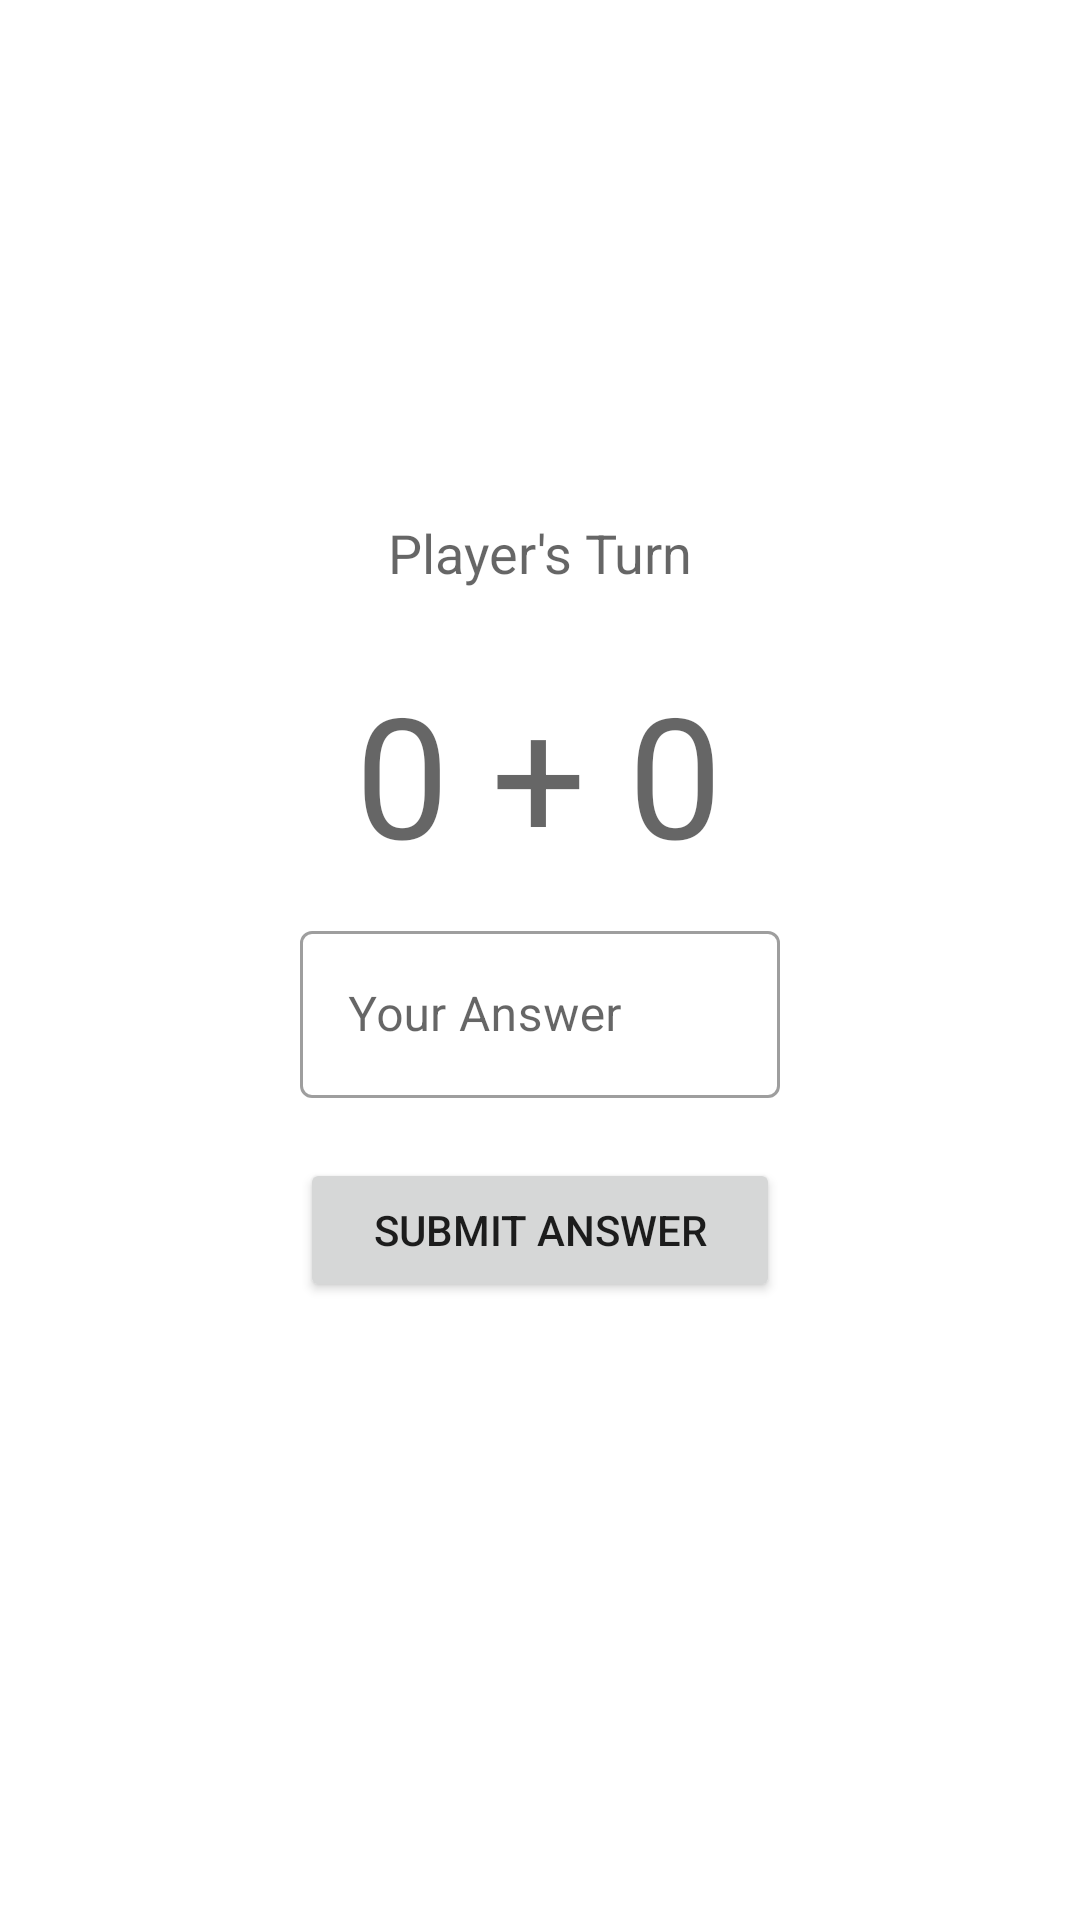

This screen was rendered from an Android layout file. Write that file and the resources it references.
<!-- AndroidManifest.xml: application theme Theme.Adv160420050Week2 -->
<!-- res/layout/fragment_game.xml -->
<?xml version="1.0" encoding="utf-8"?>
<FrameLayout xmlns:android="http://schemas.android.com/apk/res/android"
    xmlns:app="http://schemas.android.com/apk/res-auto"
    xmlns:tools="http://schemas.android.com/tools"
    android:layout_width="match_parent"
    android:layout_height="match_parent"
    tools:context=".GameFragment">

    <androidx.constraintlayout.widget.ConstraintLayout
        android:layout_width="match_parent"
        android:layout_height="match_parent">

        <TextView
            android:id="@+id/txtTurn"
            android:layout_width="wrap_content"
            android:layout_height="wrap_content"
            android:layout_marginTop="172dp"
            android:text="Player's Turn"
            android:textAppearance="@style/TextAppearance.AppCompat.Medium"
            app:layout_constraintEnd_toEndOf="parent"
            app:layout_constraintStart_toStartOf="parent"
            app:layout_constraintTop_toTopOf="parent" />

        <Button
            android:id="@+id/btnSubmitAnswer"
            android:layout_width="0dp"
            android:layout_height="wrap_content"
            android:layout_marginStart="100dp"
            android:layout_marginTop="20dp"
            android:layout_marginEnd="100dp"
            android:text="SUBMIT ANSWER"
            app:layout_constraintEnd_toEndOf="parent"
            app:layout_constraintHorizontal_bias="0.0"
            app:layout_constraintStart_toStartOf="parent"
            app:layout_constraintTop_toBottomOf="@+id/txtInputLayoutPlayerAnswer" />

        <com.google.android.material.textfield.TextInputLayout
            android:id="@+id/txtInputLayoutPlayerAnswer"
            style="@style/Widget.MaterialComponents.TextInputLayout.OutlinedBox"
            android:layout_width="0dp"
            android:layout_height="wrap_content"
            android:layout_marginStart="100dp"
            android:layout_marginTop="10dp"
            android:layout_marginEnd="100dp"
            android:elevation="20dp"
            android:hint="Your Answer"
            android:radius="150dp"
            app:hintAnimationEnabled="true"
            app:hintEnabled="true"
            app:layout_constraintEnd_toEndOf="parent"
            app:layout_constraintStart_toStartOf="parent"
            app:layout_constraintTop_toBottomOf="@+id/txtQuestion">

            <com.google.android.material.textfield.TextInputEditText
                android:id="@+id/txtAnswer"
                android:layout_width="match_parent"
                android:layout_height="wrap_content"
                android:radius="100dp" />
        </com.google.android.material.textfield.TextInputLayout>

        <TextView
            android:id="@+id/txtQuestion"
            android:layout_width="wrap_content"
            android:layout_height="wrap_content"
            android:layout_marginTop="24dp"
            android:text="0 + 0"
            android:textAppearance="@style/TextAppearance.AppCompat.Display3"
            app:layout_constraintEnd_toEndOf="parent"
            app:layout_constraintHorizontal_bias="0.498"
            app:layout_constraintStart_toStartOf="parent"
            app:layout_constraintTop_toBottomOf="@+id/txtTurn" />

    </androidx.constraintlayout.widget.ConstraintLayout>
</FrameLayout>
<!-- resources referenced by this layout -->
<resources>
  <style name="Theme.Adv160420050Week2" parent="Theme.MaterialComponents.DayNight.DarkActionBar">
          
          <item name="colorPrimary">@color/purple_500</item>
          <item name="colorPrimaryVariant">@color/purple_700</item>
          <item name="colorOnPrimary">@color/white</item>
          
          <item name="colorSecondary">@color/teal_200</item>
          <item name="colorSecondaryVariant">@color/teal_700</item>
          <item name="colorOnSecondary">@color/black</item>
          
          <item name="android:statusBarColor" tools:targetApi="l">?attr/colorPrimaryVariant</item>
          
      </style>
  <!-- not gathered from this repository: default colours our renderer supplied (Android Studio template values) -->
  <color name="purple_500">#FF6200EE</color>
  <color name="purple_700">#FF3700B3</color>
  <color name="teal_200">#FF03DAC5</color>
  <color name="teal_700">#FF018786</color>
  <color name="black">#FF000000</color>
  <color name="white">#FFFFFFFF</color>
</resources>
